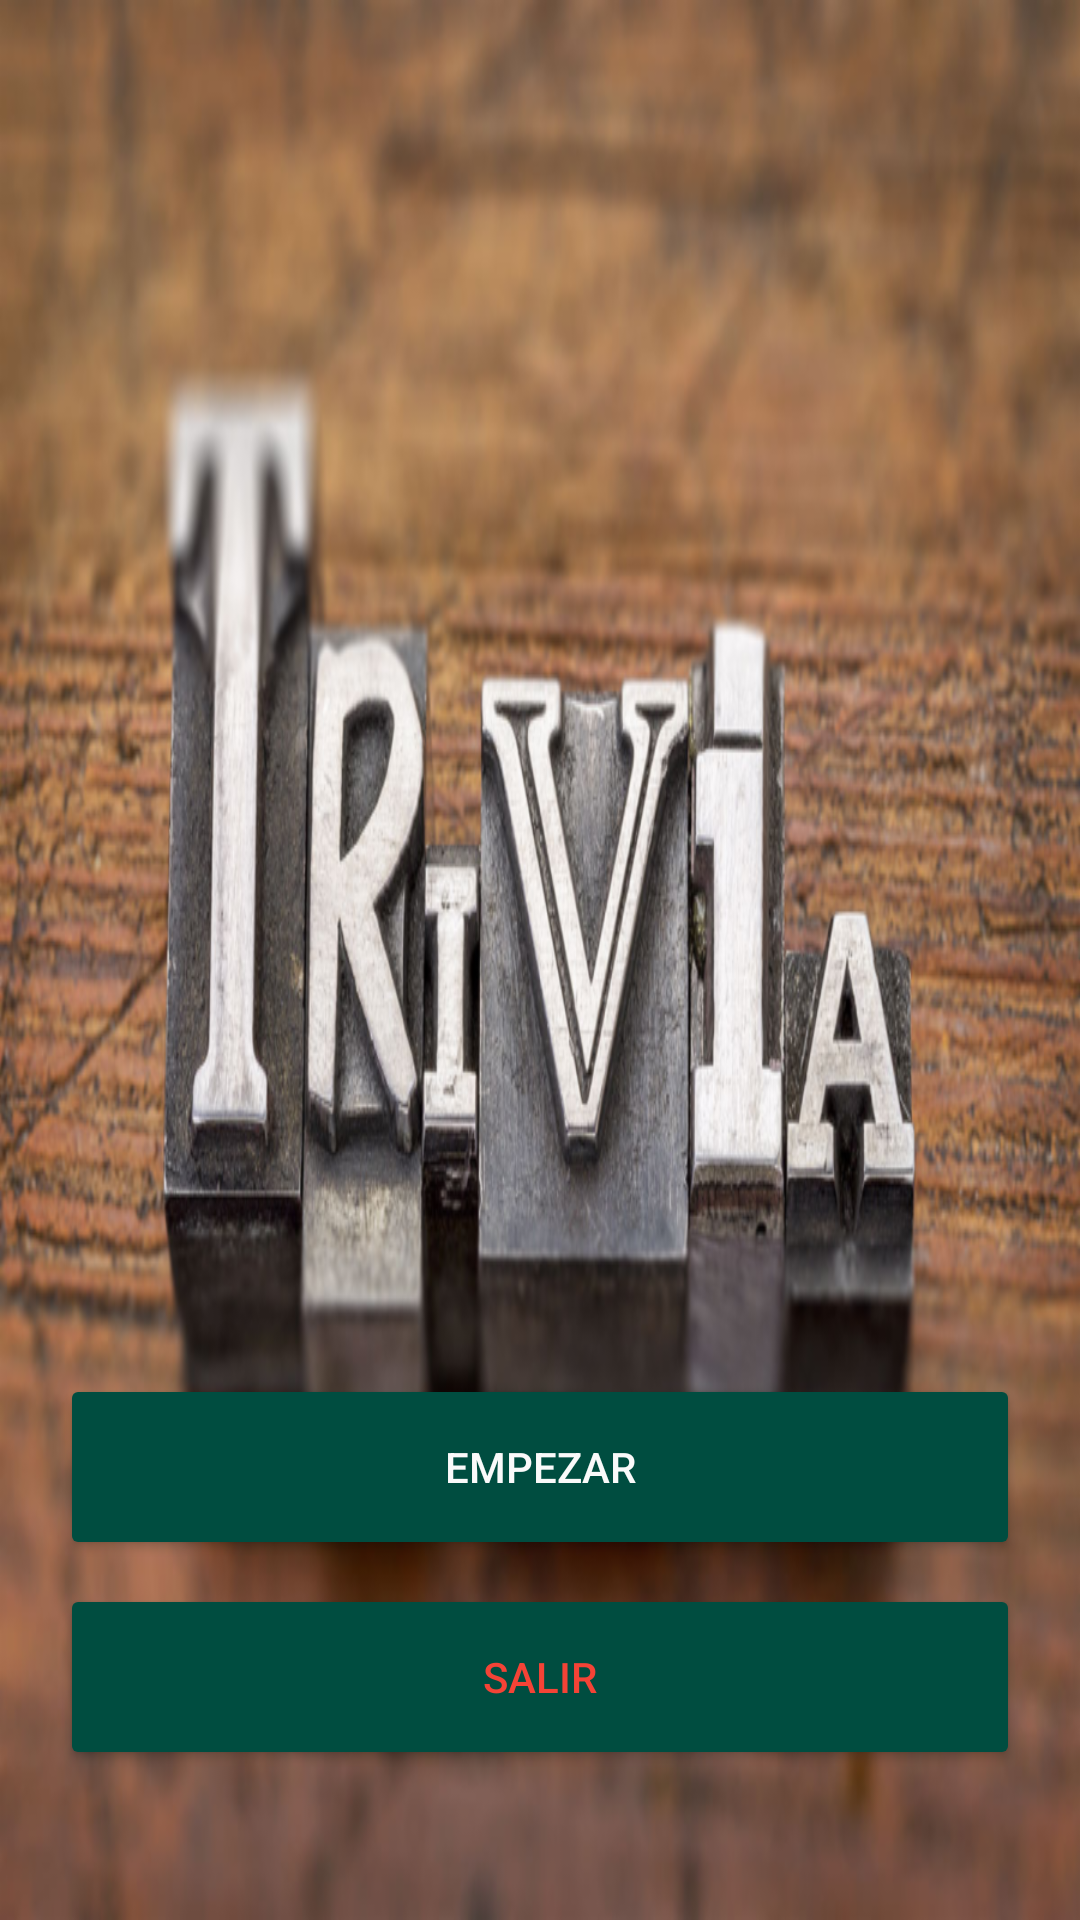

Write the Android layout XML for this screen, with the resource values it uses.
<!-- AndroidManifest.xml: application theme AppTheme -->
<!-- res/layout/activity_play_trivia.xml -->
<?xml version="1.0" encoding="utf-8"?>
<RelativeLayout xmlns:android="http://schemas.android.com/apk/res/android"
    xmlns:app="http://schemas.android.com/apk/res-auto"
    xmlns:tools="http://schemas.android.com/tools"
    android:layout_width="match_parent"
    android:layout_height="match_parent"
    android:padding="@dimen/form_pregunta_margin"
   android:background="@drawable/fondo"
    tools:context="com.example.pcquispe.apptrivia.PlayTriviaActivity">
    <Button
        android:id="@+id/btn_empezar"
        android:textColor="@color/buttonTextColorWhite"
        android:layout_width="match_parent"
        android:layout_height="62dp"
        android:focusable="true"
        android:text="Empezar"
        android:theme="@style/RaisedButtonDark"
        android:layout_alignParentBottom="true"
        android:layout_alignParentStart="true"
        android:layout_marginBottom="100dp" />

    <Button
        android:id="@+id/btn_salir"
        android:layout_width="match_parent"
        android:layout_height="62dp"
        android:focusable="true"
        android:text="Salir"
        android:textColor="@color/color_text_salir"
        android:theme="@style/RaisedButtonDark"
        android:layout_alignParentBottom="true"
        android:layout_alignParentStart="true"
        android:layout_marginBottom="30dp" />
</RelativeLayout>
<!-- resources referenced by this layout -->
<resources>
  <color name="buttonTextColorWhite">#FAFAFA</color>
  <color name="color_text_salir">#F44336</color>
  <dimen name="form_pregunta_margin">20dp</dimen>
  <!-- drawable fondo: png bitmap (drawable-hdpi, 963687 bytes) -->
  <style name="RaisedButtonDark" parent="Theme.AppCompat.DayNight">
          <item name="colorButtonNormal">@color/buttonSuccessColor</item>
          <item name="colorControlHighlight">@color/buttonHoverColor</item>
          <item name="android:textColor">@color/buttonTextColorBlack</item>
      </style>
  <style name="AppTheme" parent="Theme.AppCompat.Light.DarkActionBar">
          
          <item name="colorPrimary">@color/colorPrimary</item>
          <item name="colorPrimaryDark">@color/colorPrimaryDark</item>
          <item name="colorAccent">@color/colorAccent</item>
      </style>
  <color name="buttonSuccessColor">#004D40</color>
  <color name="buttonHoverColor">#00BFA5</color>
  <color name="buttonTextColorBlack">#000</color>
  <color name="colorPrimary">#004D44</color>
  <color name="colorPrimaryDark">#00695C</color>
  <color name="colorAccent">#1DE9B6</color>
</resources>
